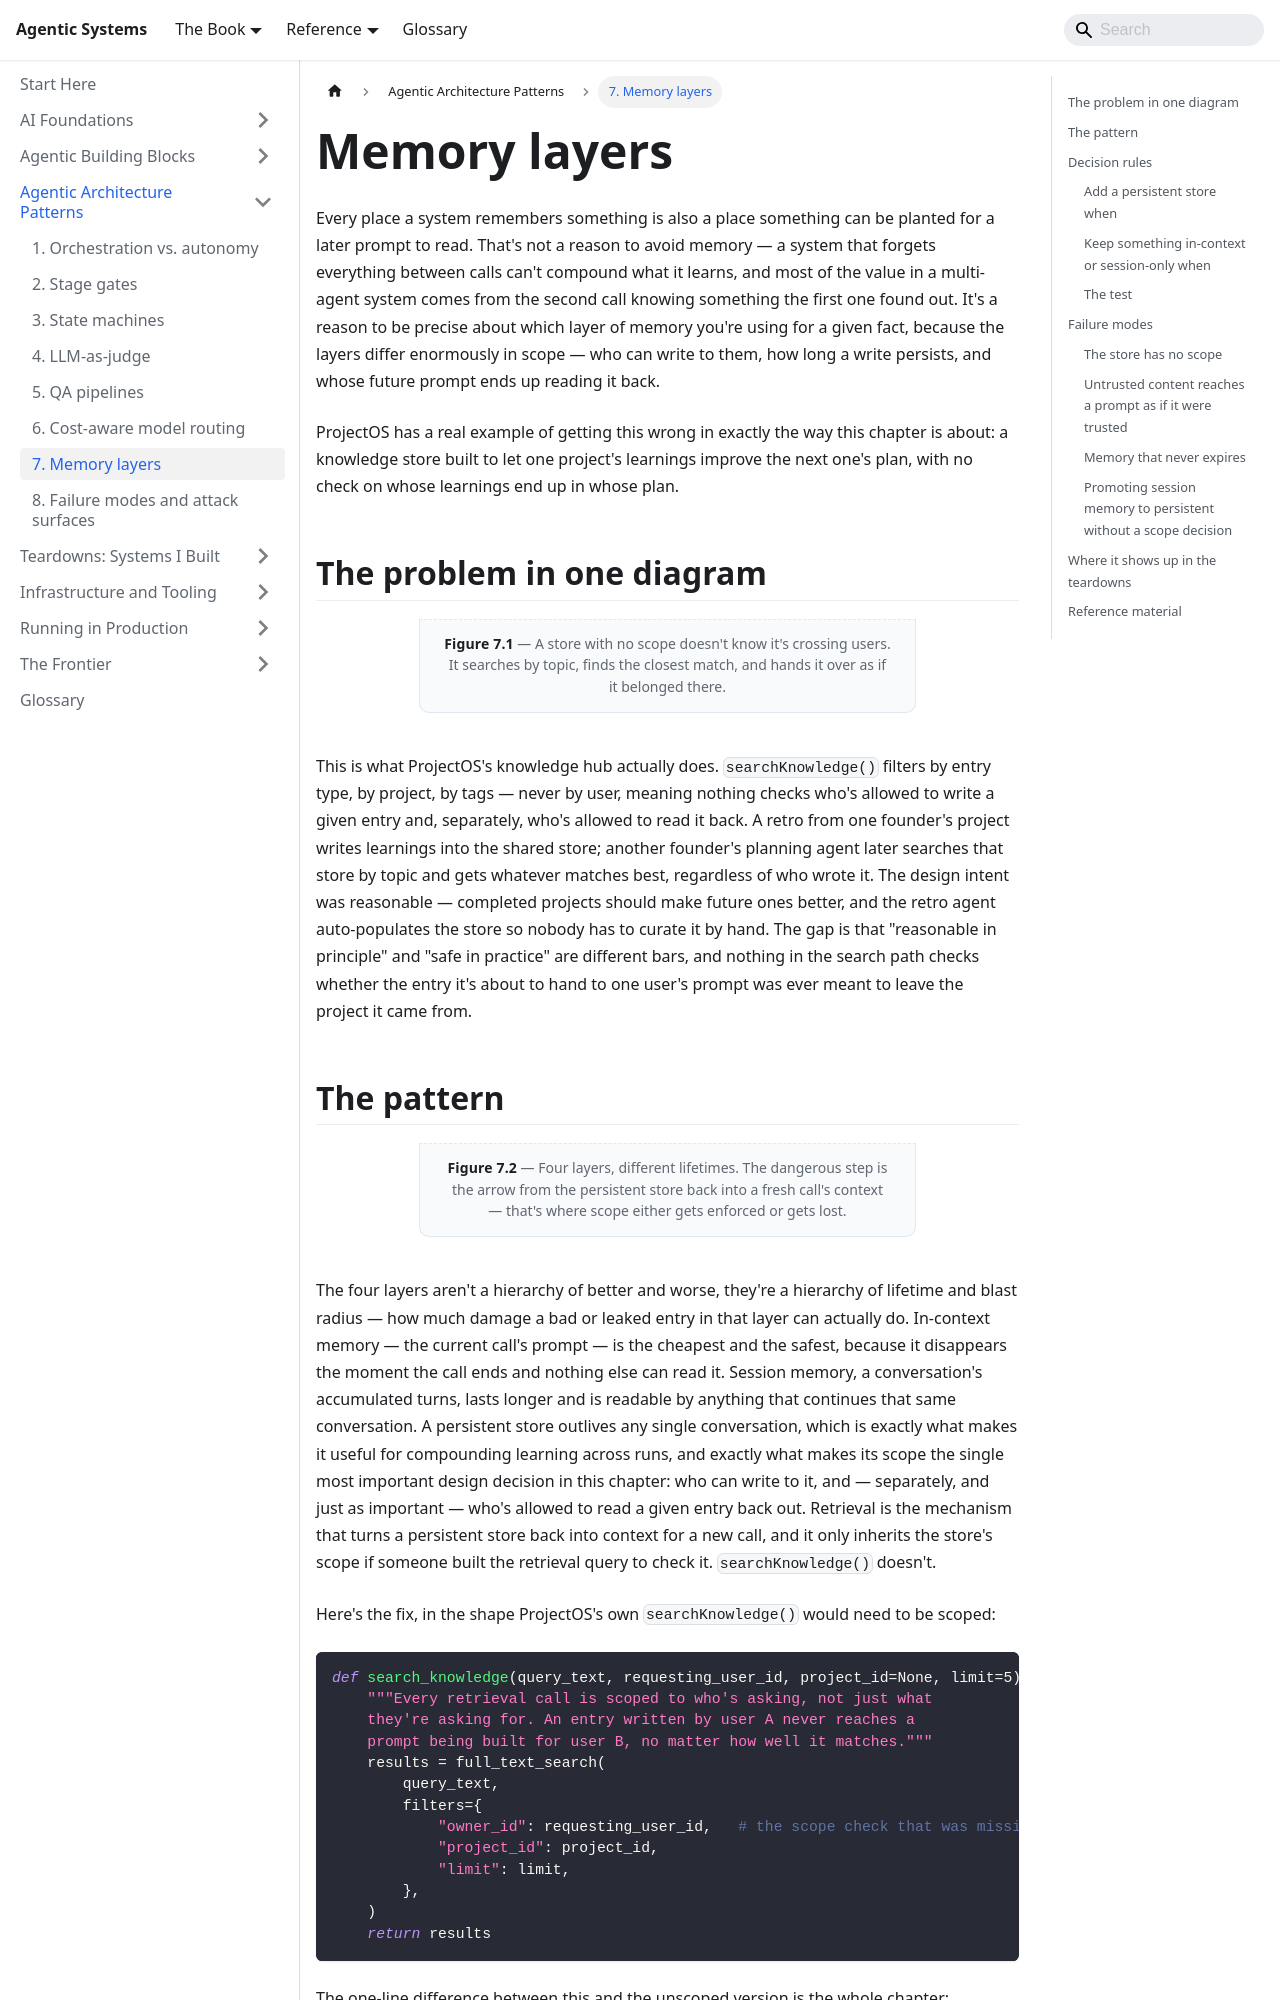

repository: chintan-dshel/aible · page: docs/patterns/memory-layers/index.html · generator: docusaurus

---
sidebar_position: 7
sidebar_label: '7. Memory layers'
title: Memory layers
description: In-context, session, persistent store, and retrieval — what each agent should and should not remember, and how memory becomes an attack surface.
---

# Memory layers

Every place a system remembers something is also a place something can be planted for a later prompt to read. That's not a reason to avoid memory — a system that forgets everything between calls can't compound what it learns, and most of the value in a multi-agent system comes from the second call knowing something the first one found out. It's a reason to be precise about which layer of memory you're using for a given fact, because the layers differ enormously in scope — who can write to them, how long a write persists, and whose future prompt ends up reading it back.

ProjectOS has a real example of getting this wrong in exactly the way this chapter is about: a knowledge store built to let one project's learnings improve the next one's plan, with no check on whose learnings end up in whose plan.

## The problem in one diagram

```mermaid
---
config:
  themeVariables:
    fontSize: 16px
---
flowchart TB
  accTitle: A shared store with no scope crosses users
  accDescr: User A's retro writes an entry to a shared knowledge store. User B's planning agent later searches that same store by topic, with no check on who wrote the entry, and gets User A's entry injected into User B's prompt as trusted context.
  UA["User A's retro"]:::human --> W["Write to<br/>knowledge store"]:::agent
  W --> S[("Shared store<br/>no user scope")]:::store
  UB["User B's planning<br/>agent searches<br/>by topic"]:::agent --> S
  S -. "User A's entry,<br/>no scope check" .-> UB
  UB -. "injected as<br/>trusted context" .-> OUT["User B's plan"]:::fail
```

<p className="fig-caption"><strong>Figure 7.1</strong> — A store with no scope doesn't know it's crossing users. It searches by topic, finds the closest match, and hands it over as if it belonged there.</p>

This is what ProjectOS's knowledge hub actually does. `searchKnowledge()` filters by entry type, by project, by tags — never by user, meaning nothing checks who's allowed to write a given entry and, separately, who's allowed to read it back. A retro from one founder's project writes learnings into the shared store; another founder's planning agent later searches that store by topic and gets whatever matches best, regardless of who wrote it. The design intent was reasonable — completed projects should make future ones better, and the retro agent auto-populates the store so nobody has to curate it by hand. The gap is that "reasonable in principle" and "safe in practice" are different bars, and nothing in the search path checks whether the entry it's about to hand to one user's prompt was ever meant to leave the project it came from.
